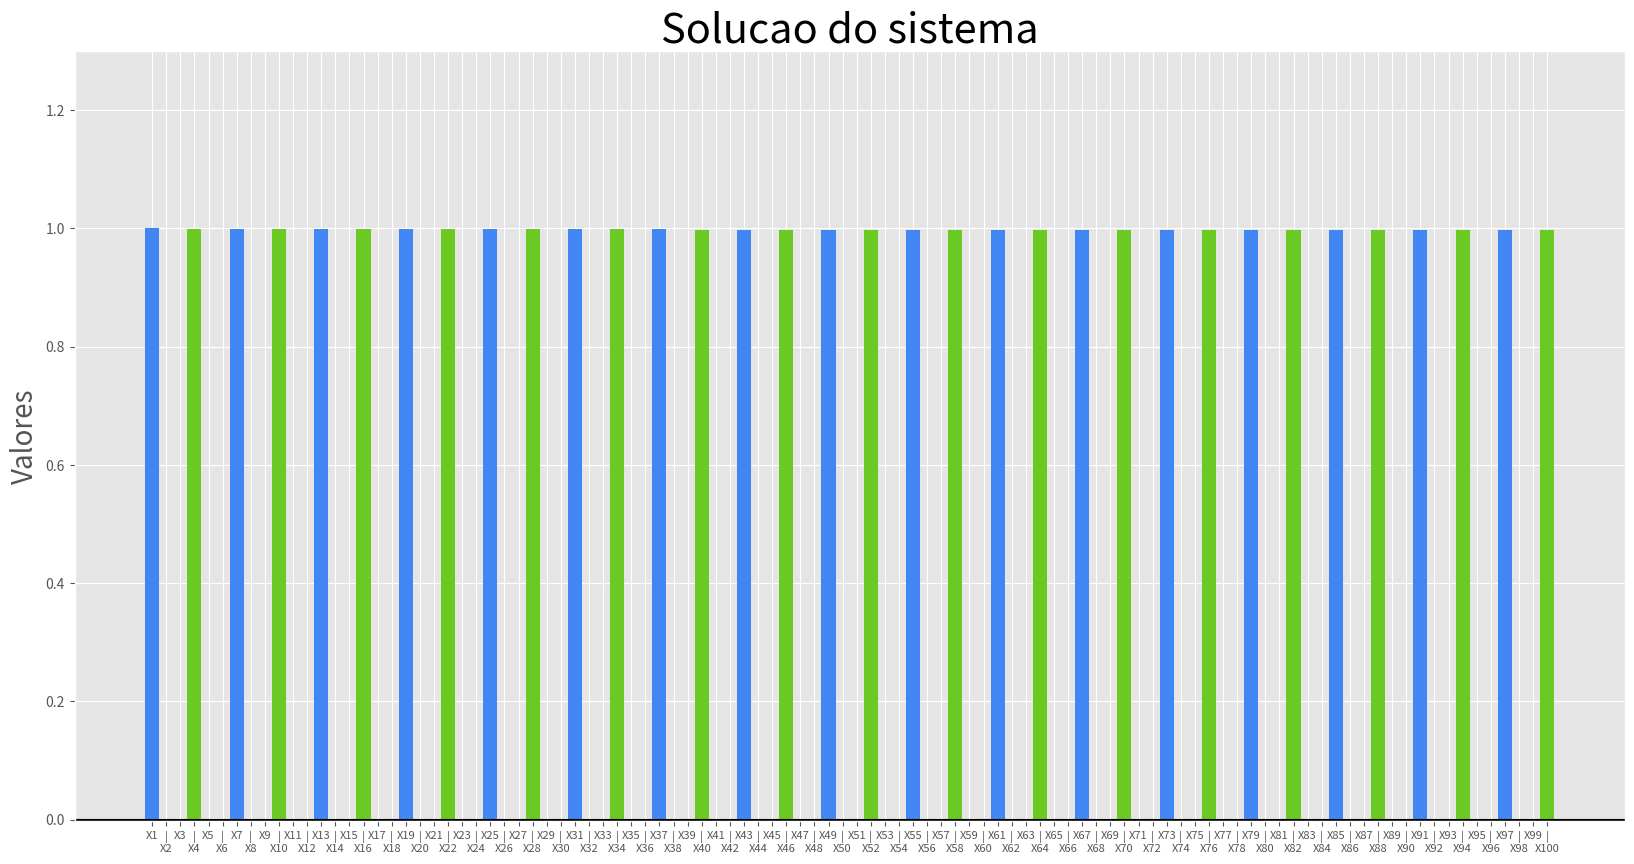

Recreate this plot in Python.
# TriDiagonal Matrix Algorithm (TDMA) or Thomas Algorithm.
# Caso particular do algoritmo de eleiminacao Gaussiana.
# Algoritmo para resolver sistema de equacoes de primeira ordem
# que resultam em matrizes tridiagonais.
#
# Exemplo para um sistema de 5 equacoes e 5 incognitas(xN):
#
# Sistema de equacoes:
#
# B(x1) + C(x2) + 0(x3) + 0(x4) + 0(x5) = d1
# A(x1) + B(x2) + C(x3) + 0(x4) + 0(x5) = d2
# 0(x1) + A(x2) + B(x3) + C(x4) + 0(x5) = d3
# 0(x1) + 0(x2) + A(x3) + B(x4) + C(x5) = d4
# 0(x1) + 0(x2) + 0(x3) + A(x4) + B(x5) = d5
#
# Sistema na forma matricial: A . X = D
#
# [ B.  C.  0.  0.  0.]   [x1]    [d1]
# [ A.  B.  C.  0.  0.]   [x2]    [d2]
# [ 0.  A.  B.  C.  0.] x [x3] =  [d3]
# [ 0.  0.  A.  B.  C.]   [x4]    [d4]
# [ 0.  0.  0.  A.  B.]   [x5]    [d5]
#

# importa as bibliotecas necessarias:
import numpy as np
import matplotlib.pyplot as plt

BI_COLOR = ['#4286F4', '#6BC924']  # define a cor das barras no grafico


def load_abc_vectors(tdm):
    'Retorna os vetores a, b, c da matriz tridiagonal'
    a = []                                              # inicial o vetor a
    b = []                                              # inicial o vetor b
    c = []                                              # inicial o vetor c
    for coluna in range(0, len(tdm)):                   # carrega os vetores a, b, c percorrendo a matriz
        linha = coluna                                  # percore pela diagonal principal
        b.append(float(tdm[linha, coluna]))             # carrega o vetor b convertido para float
        if coluna == 0:                                 # primeiro elto
            a.append(0.0)                               # primeiro elto do vetor a eh 0
            a.append(float(tdm[linha + 1, coluna]))     # pega o elto abaixo da diagonal principal em float
        if coluna == (len(tdm) - 1):                    # ultimo elto
            c.append(float(tdm[linha - 1, coluna]))     # pega o elto acima da diagonal principal em float
            c.append(0.0)                               # ultimo elto do vetor c eh 0
        if coluna != 0 and coluna != (len(tdm) - 1):    # demais eltos
            a.append(float(tdm[linha + 1, coluna]))     # pega elto abaixo da diagonal principal em float
            c.append(float(tdm[linha - 1, coluna]))     # pega o elto acima da diagonal principal em float
    return a, b, c


def load_cl(a, b, c):
    'Retorna o vetor c linha a partir dos vetores a, b, c'
    cl = [0] * (len(c) - 1)                           # inicializa o vetor c linha
    for i in range(0, len(cl)):                       # percorre c linha
        if i == 0:                                    # primeiro elemento
            cl[i] = c[i]/b[i]                         # calcula o primeiro c linha
        else:                                         # demais eltos
            cl[i] = c[i]/(b[i] - (a[i] * cl[i - 1]))  # calcula os demais eltos
    return cl


def load_dl(a, b, cl, d):
    'Retorna o vetor d linha a partir dos vetores a, b, cl, d'
    dl = [0] * len(d)                                                               # inicializa o vetor d linha
    for i in range(0, len(dl)):                                                     # percorre d linha
        if i == 0:                                                                  # primeiro elemento
            dl[i] = float(d[i])/b[i]                                                # calcula o primeiro d linha
        else:                                                                       # demais eltos
            dl[i] = (float(d[i]) - (a[i] * dl[i - 1]))/(b[i] - (a[i] * cl[i - 1]))  # calcula os demais eltos
    return dl


def tdma_solver(tdm, d):
    'Retorna o vetor x com as incognitas'
    x = [0] * len(d)                           # inicialixa o vetor x
    a, b, c = load_abc_vectors(tdm)            # pega os valores de a, b, c, da matriz tdm de entrada
    cl = load_cl(a, b, c)                      # pega o vetor c linha calculado
    dl = load_dl(a, b, cl, d)                  # pega o vetor d linha calculado
    for i in range(len(x) - 1, -1, -1):        # percorre o vetor x de tras para frente
        if i == len(x) - 1:                    # ultimo elto
            x[i] = dl[i]                       # carrega o ultimo elto
        else:                                  # demais eltos
            x[i] = dl[i] - (cl[i] * x[i + 1])  # carrega demais eltos
    return x


def label_gen(x):
    'Retorna os labels do eixo X intercalados verticalmente'
    labels = []                             # inicialixa o vetor de labels
    for i in range(1, len(x) + 1):          # percorre o vetor x
        if i % 2 == 0:                      # se o indice do vetor x for par
            labels.append('|\nX' + str(i))  # escreve o label mais em baixo
        else:                               # se o indice do vetor x for impar
            labels.append('X' + str(i))     # escreve o label na mesma linha
    return labels


# Dados do trabalho:
tdm_input = np.matrix(np.zeros((100, 100)))                               # inicializa a matriz tridiagonal de entrada
for coluna in range(0, len(tdm_input)):                                   # percorre a matriz
    linha = coluna                                                        # diagonal principal
    tdm_input[linha, coluna] = coluna + 1 + (coluna + 1) * 0.001          # carrega diagonal principal
    if coluna == 0:                                                       # primeiro elto
        tdm_input[linha + 1, coluna] = coluna + 2 + (coluna + 1) * 0.001  # elto abaixo da diagonal principal
    if coluna == (len(tdm_input) - 1):                                    # ultimo elto
        tdm_input[linha - 1, coluna] = coluna + 0 + (coluna + 1) * 0.001  # elto acima da diagonal principal
    if coluna != 0 and coluna != (len(tdm_input) - 1):                    # demais eltos
        tdm_input[linha + 1, coluna] = coluna + 2 + (coluna + 1) * 0.001  # carrega elto abaixo da diagonal principal
        tdm_input[linha - 1, coluna] = coluna + 0 + (coluna + 1) * 0.001  # carrega elto acima da diagonal principal

vec_d = np.matrix(np.arange(1, len(tdm_input) + 1).reshape(len(tdm_input), 1))  # carrega vetor d

vec_x = tdma_solver(tdm_input, vec_d)  # calcula o vetor x atraves do algoritmo de Thomas

# Plot:
plt.style.use('ggplot')        # estilo do grafico
n_bars = len(vec_x)            # quantidade de barras
x_loc = np.arange(n_bars)      # divide igualmente o eixo x pela quantidade de barras
bar_width = len(x_loc)/n_bars  # defino a largura das barras para q se toquem

fig, ax = plt.subplots(figsize=(20, 10), dpi=100)             # crio uma figura e os eixos do grafico
bars_rects = ax.bar(x_loc, vec_x, bar_width, color=BI_COLOR)  # ploto o grafico
x_labels = label_gen(vec_x)                                   # gero os labels do eixo x

y_min = min(vec_x) * 1.3  # ajusto o tamanho do eixo y
y_max = max(vec_x) * 1.3  # ajusto o tamanho do eixo y

ax.set_ylim((y_min, y_max))                      # defino os limites do eixo y
ax.set_title('Solucao do sistema', fontsize=30)  # titulo do grafico
ax.set_ylabel('Valores', fontsize=20)            # titulo do eixo y
ax.set_xticks(x_loc)                             # defino posicao que serao inseridos os labels do eixo x
ax.set_xticklabels(x_labels, fontsize=8)         # defino quais sao os labels

plt.axhline(color='k')      # ploto uma linha preta no 0
plt.show()                  # exibo o grafico na tela
# plt.savefig('vec_x.png')    # salvo o grafico

